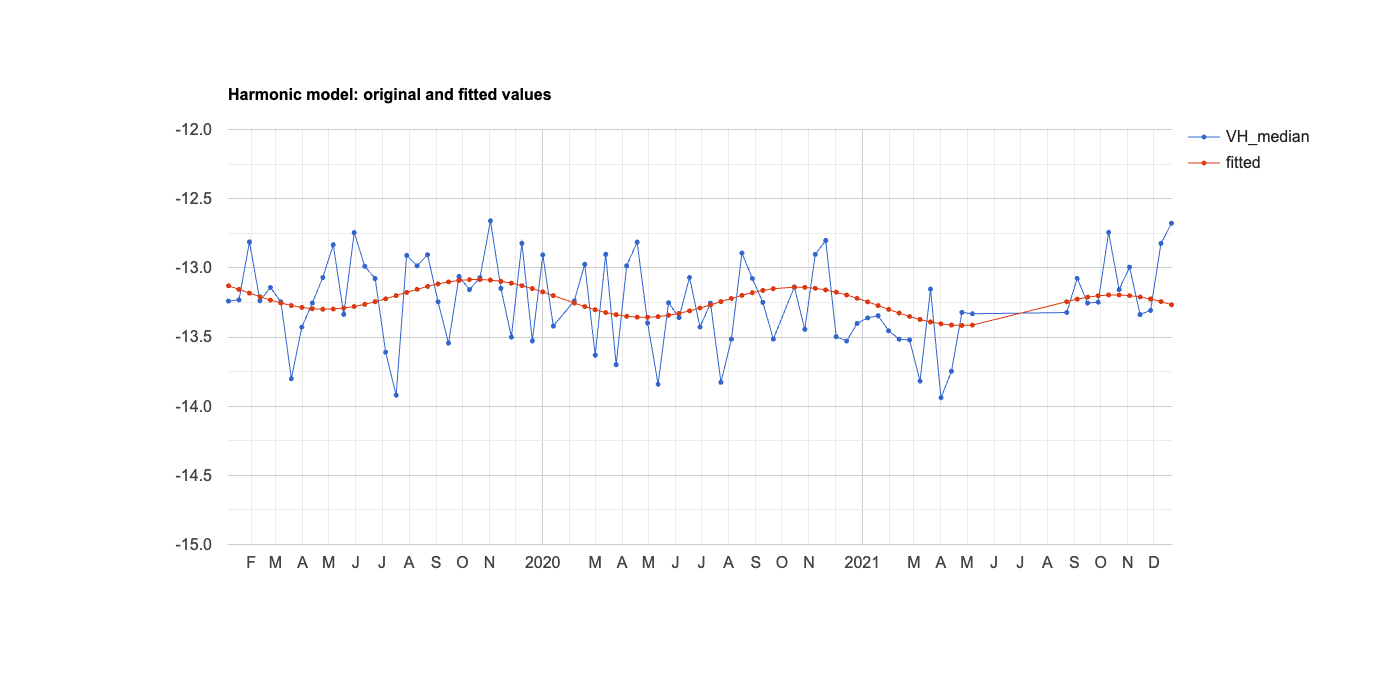

The table this chart was drawn from, first rows:
system:time_start, VH_median, fitted
Jan 6, 2019, -13.24, -13.13
Jan 18, 2019, -13.23, -13.16
Jan 30, 2019, -12.81, -13.18
Feb 11, 2019, -13.24, -13.21
Feb 23, 2019, -13.14, -13.23
Mar 7, 2019, -13.24, -13.26
Mar 19, 2019, -13.8, -13.27
Mar 31, 2019, -13.43, -13.29
Apr 12, 2019, -13.25, -13.29
Apr 24, 2019, -13.07, -13.3
May 6, 2019, -12.83, -13.3
May 18, 2019, -13.34, -13.29
May 30, 2019, -12.74, -13.28
Jun 11, 2019, -12.99, -13.26
Jun 23, 2019, -13.08, -13.24
Jul 5, 2019, -13.61, -13.22
Jul 17, 2019, -13.92, -13.2
Jul 29, 2019, -12.91, -13.18
Aug 10, 2019, -12.99, -13.15
Aug 22, 2019, -12.9, -13.13
Sep 3, 2019, -13.25, -13.12
Sep 15, 2019, -13.54, -13.1
Sep 27, 2019, -13.06, -13.09
Oct 9, 2019, -13.16, -13.09
Oct 21, 2019, -13.07, -13.08
Nov 2, 2019, -12.66, -13.09
Nov 14, 2019, -13.15, -13.1
Nov 26, 2019, -13.5, -13.11
Dec 8, 2019, -12.82, -13.13
Dec 20, 2019, -13.53, -13.15
Jan 1, 2020, -12.91, -13.18
Jan 13, 2020, -13.42, -13.2
Feb 6, 2020, -13.24, -13.25
Feb 18, 2020, -12.97, -13.28
Mar 1, 2020, -13.63, -13.3
Mar 13, 2020, -12.9, -13.32
Mar 25, 2020, -13.7, -13.34
Apr 6, 2020, -12.98, -13.35
Apr 18, 2020, -12.81, -13.36
Apr 30, 2020, -13.4, -13.36
May 12, 2020, -13.84, -13.35
May 24, 2020, -13.25, -13.34
Jun 5, 2020, -13.36, -13.33
Jun 17, 2020, -13.07, -13.31
Jun 29, 2020, -13.43, -13.29
Jul 11, 2020, -13.26, -13.27
Jul 23, 2020, -13.83, -13.24
Aug 4, 2020, -13.52, -13.22
Aug 16, 2020, -12.89, -13.2
Aug 28, 2020, -13.08, -13.18
Sep 9, 2020, -13.25, -13.16
Sep 21, 2020, -13.52, -13.15
Oct 15, 2020, -13.14, -13.14
Oct 27, 2020, -13.45, -13.14
Nov 8, 2020, -12.9, -13.15
Nov 20, 2020, -12.8, -13.16
Dec 2, 2020, -13.5, -13.18
Dec 14, 2020, -13.53, -13.2
Dec 26, 2020, -13.4, -13.22
Jan 7, 2021, -13.36, -13.25
... 21 more rows
